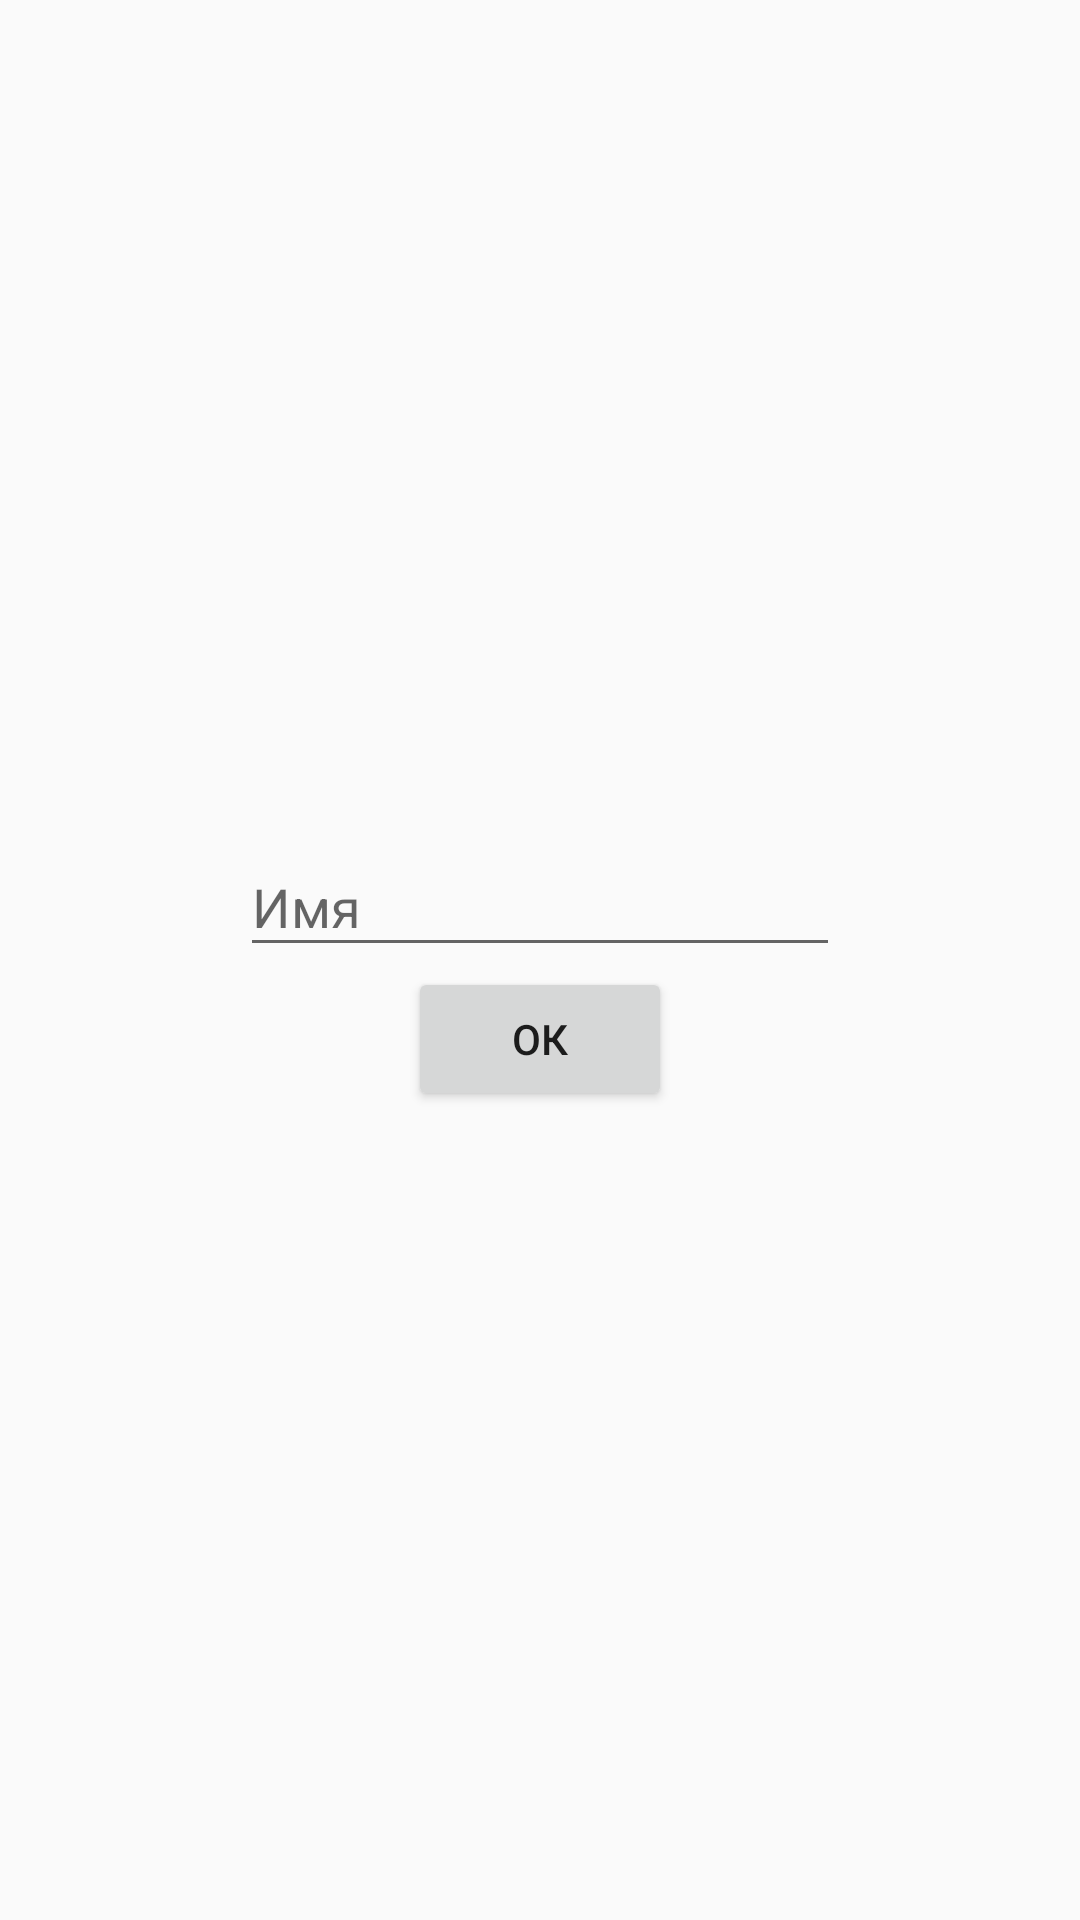

Layout XML and referenced resources for this Android screen:
<!-- AndroidManifest.xml: application theme AppTheme.NoActionBar -->
<!-- res/layout/fragment_auth.xml -->
<?xml version="1.0" encoding="utf-8"?>
<android.support.constraint.ConstraintLayout
    xmlns:android="http://schemas.android.com/apk/res/android"
    xmlns:app="http://schemas.android.com/apk/res-auto"
    android:layout_width="match_parent"
    android:layout_height="match_parent"
    android:clickable="true"
    android:focusable="true"
    android:background="?android:attr/detailsElementBackground">

    <LinearLayout
        android:id="@+id/ll_userData"
        android:layout_width="200dp"
        android:layout_height="wrap_content"
        android:orientation="vertical"
        app:layout_constraintBottom_toBottomOf="parent"
        app:layout_constraintLeft_toLeftOf="parent"
        app:layout_constraintRight_toRightOf="parent"
        app:layout_constraintTop_toTopOf="parent">

        <android.support.design.widget.TextInputLayout
            android:layout_width="match_parent"
            android:layout_height="wrap_content">

            <EditText
                android:id="@+id/et_name"
                android:layout_width="match_parent" android:inputType="" 
                android:layout_height="wrap_content"
                android:hint="@string/name"/>

        </android.support.design.widget.TextInputLayout>

        <Button
            android:id="@+id/btn_ok"
            android:layout_width="wrap_content"
            android:layout_height="wrap_content"
            android:layout_gravity="center_horizontal"
            android:text="@string/button_ok" />

    </LinearLayout>


</android.support.constraint.ConstraintLayout>
<!-- resources referenced by this layout -->
<resources>
  <string name="button_ok">ОК</string>
  <string name="name">Имя</string>
  <style name="AppTheme.NoActionBar" parent="AppTheme">
          <item name="windowNoTitle">true</item>
          <item name="windowActionBar">false</item>
      </style>
  <style name="AppTheme" parent="Theme.AppCompat.Light.DarkActionBar">
          
          <item name="colorPrimary">@color/colorPrimary</item>
          <item name="colorPrimaryDark">@color/colorPrimaryDark</item>
          <item name="colorAccent">@color/colorAccent</item>
      </style>
  <color name="colorPrimary">#3F51B5</color>
  <color name="colorPrimaryDark">#303F9F</color>
  <color name="colorAccent">#FF4081</color>
</resources>
